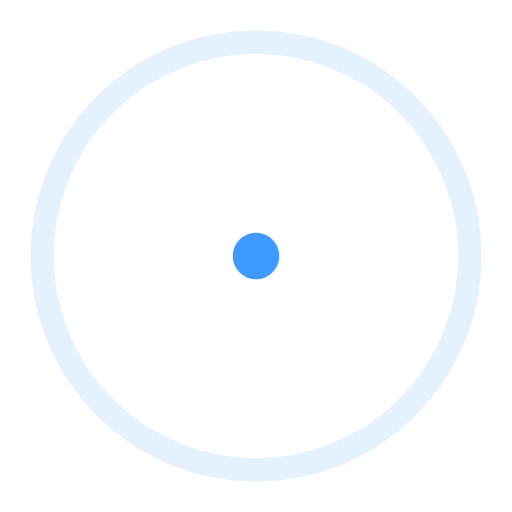
t = 0.00 s
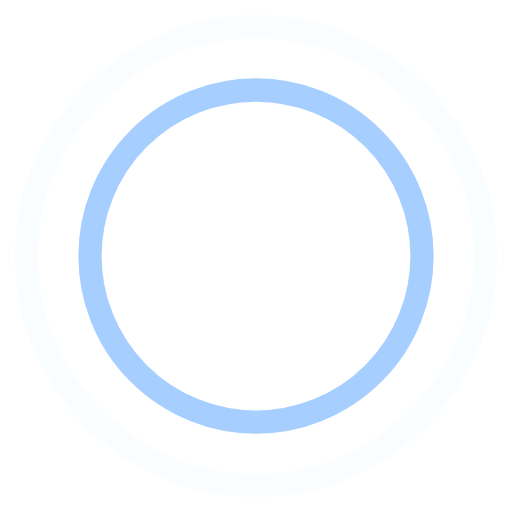
t = 0.45 s
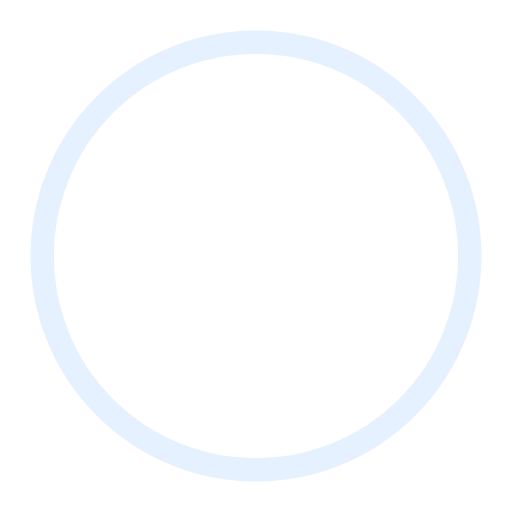
t = 0.90 s
t = 1.35 s: frame unchanged from t = 0.45 s, image omitted

The animated SVG that drew these frames (rendered in a browser with its animation timeline set to each time). Animation: 4 SMIL elements (animate=4); one cycle of 1.80 s, repeats indefinitely.

<!-- By Sam Herbert (@sherb), for everyone. More @ http://goo.gl/7AJzbL -->
<svg width="44" height="44" viewBox="0 0 44 44" xmlns="http://www.w3.org/2000/svg" stroke="#4099FF">
    <g fill="none" fill-rule="evenodd" stroke-width="2">
        <circle cx="22" cy="22" r="1">
            <animate attributeName="r"
                begin="0s" dur="1.8s"
                values="1; 20"
                calcMode="spline"
                keyTimes="0; 1"
                keySplines="0.165, 0.84, 0.44, 1"
                repeatCount="indefinite" />
            <animate attributeName="stroke-opacity"
                begin="0s" dur="1.8s"
                values="1; 0"
                calcMode="spline"
                keyTimes="0; 1"
                keySplines="0.3, 0.61, 0.355, 1"
                repeatCount="indefinite" />
        </circle>
        <circle cx="22" cy="22" r="1">
            <animate attributeName="r"
                begin="-0.9s" dur="1.8s"
                values="1; 20"
                calcMode="spline"
                keyTimes="0; 1"
                keySplines="0.165, 0.84, 0.44, 1"
                repeatCount="indefinite" />
            <animate attributeName="stroke-opacity"
                begin="-0.9s" dur="1.8s"
                values="1; 0"
                calcMode="spline"
                keyTimes="0; 1"
                keySplines="0.3, 0.61, 0.355, 1"
                repeatCount="indefinite" />
        </circle>
    </g>
</svg>
